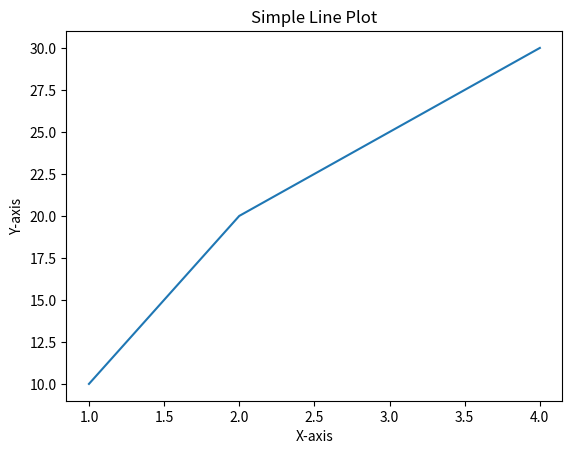

Write the Python code that produced this figure.
import matplotlib.pyplot as plt

x = [1, 2, 3, 4]
y = [10, 20, 25, 30]

plt.plot(x, y)
plt.xlabel('X-axis')
plt.ylabel('Y-axis')
plt.title('Simple Line Plot')
plt.show()
